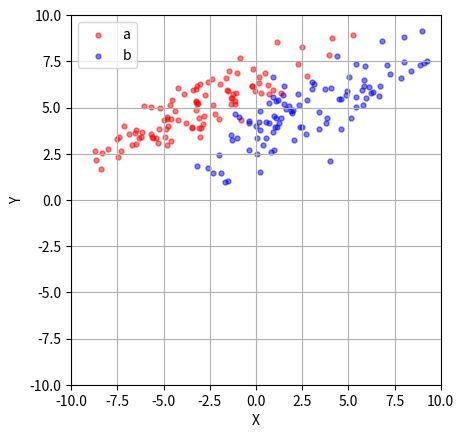

The matplotlib source for this figure:
import numpy as np
import matplotlib.pyplot as plt

mean1 = [-3, 5]
mean2 = [3, 5]
cov1 = np.array([[10, 5], [1, 0]])
cov2 = np.array([[10, 5], [0, 1]])
pts1 = np.random.multivariate_normal(mean1, cov1, size=100)
pts2 = np.random.multivariate_normal(mean2, cov2, size=100)

plt.scatter(pts1[:, 0], pts1[:, 1], marker='.', s=50, alpha=0.5, color='red', label='a')
plt.scatter(pts2[:, 0], pts2[:, 1], marker='.', s=50, alpha=0.5, color='blue', label='b')

plt.axis('equal')
plt.xlabel('X')
plt.ylabel('Y')
plt.xlim(-10, 10)
plt.ylim(-10, 10)
ax = plt.gca()
ax.set_aspect('equal', adjustable='box')
plt.legend()
plt.grid()
plt.show()
